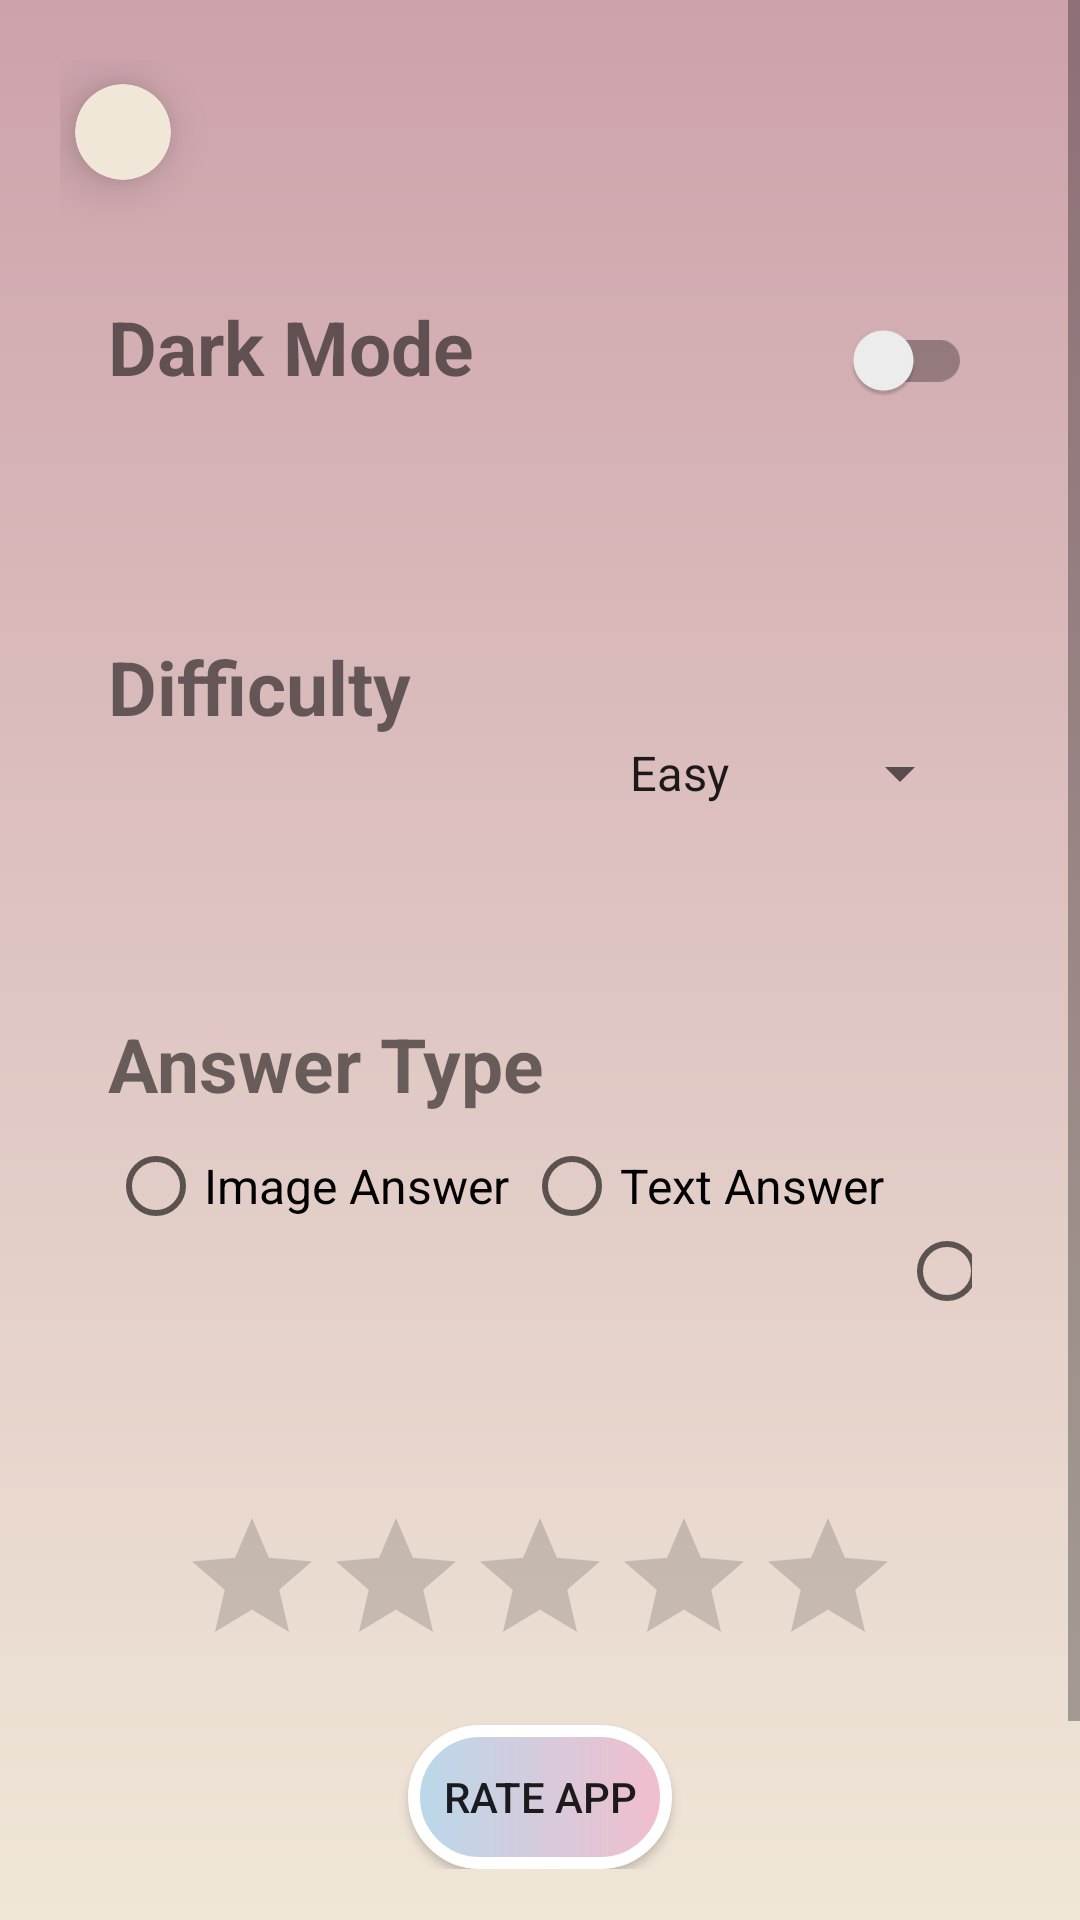

The Android layout XML behind this screen, and the referenced resources:
<!-- AndroidManifest.xml: application theme Theme.TRIVIA_VIVIA -->
<!-- res/layout/setting.xml -->
<?xml version="1.0" encoding="utf-8"?>
<androidx.constraintlayout.widget.ConstraintLayout xmlns:android="http://schemas.android.com/apk/res/android"
    xmlns:app="http://schemas.android.com/apk/res-auto"
    xmlns:tools="http://schemas.android.com/tools"
    android:layout_width="match_parent"
    android:layout_height="match_parent">

    <ScrollView
        android:layout_width="match_parent"
        android:layout_height="match_parent"
        app:layout_constraintBottom_toBottomOf="parent"
        app:layout_constraintEnd_toEndOf="parent"
        app:layout_constraintStart_toStartOf="parent"
        app:layout_constraintTop_toTopOf="parent"
        android:background="@drawable/theme_color">

        <LinearLayout
            android:layout_width="match_parent"
            android:layout_height="match_parent"
            android:orientation="vertical"
            android:padding="20dp"
            app:layout_constraintBottom_toBottomOf="parent"
            app:layout_constraintEnd_toEndOf="parent"
            app:layout_constraintStart_toStartOf="parent"
            app:layout_constraintTop_toTopOf="parent"
            app:layout_constraintVertical_bias="0.0">

            
            <androidx.cardview.widget.CardView
                android:id="@+id/score_card"
                android:layout_width="wrap_content"
                android:layout_height="wrap_content"
                android:layout_marginStart="5dp"
                android:layout_marginTop="8dp"
                android:layout_marginEnd="5dp"
                android:layout_marginBottom="20dp"
                app:cardBackgroundColor="@color/antique_white"
                app:cardCornerRadius="30dp"
                app:cardElevation="10dp"
                app:layout_constraintEnd_toEndOf="parent"
                app:layout_constraintStart_toStartOf="parent"
                app:layout_constraintTop_toTopOf="parent">

                <LinearLayout
                    android:layout_width="match_parent"
                    android:layout_height="match_parent"
                    android:orientation="horizontal"
                    android:padding="16dp"
                    tools:layout_editor_absoluteX="16dp"
                    tools:layout_editor_absoluteY="16dp">

                    <ImageView
                        android:id="@+id/imageView"
                        android:layout_width="wrap_content"
                        android:layout_height="wrap_content"
                        android:layout_weight="1"
                        app:srcCompat="@drawable/ic_launcher_foreground" />
                </LinearLayout>

            </androidx.cardview.widget.CardView>

            
            <LinearLayout
                android:layout_width="match_parent"
                android:layout_height="wrap_content"
                android:layout_marginBottom="20dp"
                android:orientation="horizontal"
                android:padding="16dp"
                tools:layout_editor_absoluteX="16dp"
                tools:layout_editor_absoluteY="16dp">

                <TextView
                    android:id="@+id/dark_mode_text"
                    android:layout_width="wrap_content"
                    android:layout_height="wrap_content"
                    android:text="Dark Mode"
                    android:textSize="25sp"
                    android:textStyle="bold" />

                <androidx.appcompat.widget.SwitchCompat
                    android:id="@+id/darkModeSwitch"
                    android:layout_width="match_parent"
                    android:layout_height="wrap_content" />

                <View
                    android:layout_width="match_parent"
                    android:layout_height="1dp"
                    android:layout_marginTop="16dp"
                    android:background="@color/gray" />
            </LinearLayout>

            
            <LinearLayout
                android:layout_width="match_parent"
                android:layout_height="wrap_content"
                android:layout_marginBottom="20dp"
                android:orientation="vertical"
                android:padding="16dp">

                <TextView
                    android:layout_width="wrap_content"
                    android:layout_height="wrap_content"
                    android:layout_marginTop="16dp"
                    android:text="Difficulty"
                    android:textSize="25sp"
                    android:textStyle="bold" />

                <Spinner
                    android:id="@+id/difficultySpinner"
                    android:layout_width="wrap_content"
                    android:layout_height="wrap_content"
                    android:layout_gravity="right|center_horizontal"
                    android:entries="@array/difficulty_levels" />

            </LinearLayout>
            
            <LinearLayout
                android:layout_width="match_parent"
                android:layout_height="wrap_content"
                android:layout_marginBottom="20dp"
                android:orientation="vertical"
                android:padding="16dp"
                tools:layout_editor_absoluteX="16dp"
                tools:layout_editor_absoluteY="16dp">

                <TextView
                    android:layout_width="wrap_content"
                    android:layout_height="wrap_content"
                    android:layout_marginTop="16dp"
                    android:text="Answer Type"
                    android:textSize="25sp"
                    android:textStyle="bold" />

                <RadioGroup
                    android:id="@+id/answerTypeRadioGroup"
                    android:layout_width="wrap_content"
                    android:layout_height="wrap_content"
                    android:orientation="horizontal">

                    <RadioButton
                        android:id="@+id/img_radio"
                        android:layout_width="wrap_content"
                        android:layout_height="wrap_content"
                        android:layout_marginRight="5dp"
                        android:text="Image Answer"
                        android:textSize="16sp"
                        android:clickable="false"/>

                    <RadioButton
                        android:id="@+id/text_radio"
                        android:layout_width="wrap_content"
                        android:layout_height="wrap_content"
                        android:layout_marginRight="5dp"
                        android:text="Text Answer"
                        android:textSize="16sp" />

                    <RadioButton
                        android:id="@+id/both_radio"
                        android:layout_width="wrap_content"
                        android:layout_height="wrap_content"
                        android:text="Both"
                        android:textSize="16sp"
                        android:clickable="false"/>
                </RadioGroup>


            </LinearLayout>
            
            <LinearLayout
                android:layout_width="match_parent"
                android:layout_height="wrap_content"
                android:layout_marginBottom="20dp"
                android:orientation="vertical"
                android:padding="16dp"
                tools:layout_editor_absoluteX="16dp"
                tools:layout_editor_absoluteY="16dp">

                <RatingBar
                    android:id="@+id/ratingBar"
                    android:layout_width="wrap_content"
                    android:layout_height="wrap_content"
                    android:layout_gravity="center_horizontal"
                    android:isIndicator="true"
                    android:numStars="5"
                    android:stepSize="0.1" />

                <Button
                    android:id="@+id/rateAppButton"
                    android:layout_width="wrap_content"
                    android:layout_height="wrap_content"
                    android:layout_gravity="center"
                    android:layout_marginTop="16dp"
                    android:background="@drawable/button_answer"
                    android:text="Rate App"
                    app:backgroundTint="@null" />


            </LinearLayout>
            <TextView
                android:id="@+id/api_footer"
                android:layout_width="wrap_content"
                android:layout_height="wrap_content"
                android:text="@string/powered_by_the_trivia_api"
                app:layout_constraintBottom_toBottomOf="parent"
                app:layout_constraintStart_toStartOf="parent"
                app:layout_constraintEnd_toEndOf="parent"
                android:layout_margin="8dp" />
        </LinearLayout>

    </ScrollView>
</androidx.constraintlayout.widget.ConstraintLayout>
<!-- resources referenced by this layout -->
<resources>
  <string-array name="difficulty_levels">
          <item>Easy</item>
          <item>Medium</item>
          <item>Hard</item>
          <item>All</item>
      </string-array>
  <color name="antique_white">#F0E7D8</color>
  
      //transparent
  <color name="gray">#808080</color>
  <!-- drawable button_answer (drawable) -->
  <?xml version="1.0" encoding="utf-8"?>
  <shape xmlns:android="http://schemas.android.com/apk/res/android" android:shape="rectangle">
      <gradient
          android:startColor="@color/columbia_blue"
          android:endColor="@color/orchid_pink"
          android:type="linear" />
      <corners android:radius="40dp" />
      <stroke
          android:color="@color/white"
          android:width="4dp"/>
  
  
  </shape>
  <!-- drawable theme_color (drawable) -->
  <?xml version="1.0" encoding="utf-8"?>
  <shape xmlns:android="http://schemas.android.com/apk/res/android">
  <gradient
      android:endColor="@color/antique_white"
      android:startColor="@color/dark_cyan"
      android:type="linear"
      android:angle="50"
      android:gradientRadius="0.75" /> </shape>
  <style name="Theme.TRIVIA_VIVIA" parent="Base.Theme.TRIVIA_VIVIA" />
  <color name="columbia_blue">#B9D9EB</color>
  <color name="orchid_pink">#F2BDCD</color>
  <color name="white">#FFFFFFFF</color>
  <color name="dark_cyan">#CDA2AB</color>
  <style name="Base.Theme.TRIVIA_VIVIA" parent="Theme.MaterialComponents.DayNight.NoActionBar">
          
          
  
      </style>
</resources>
